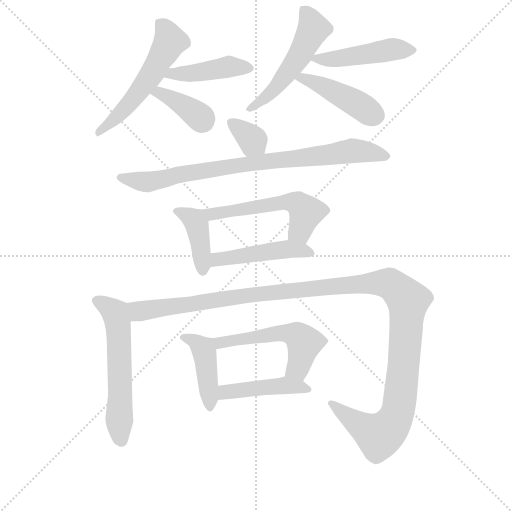
t = 0.00 s
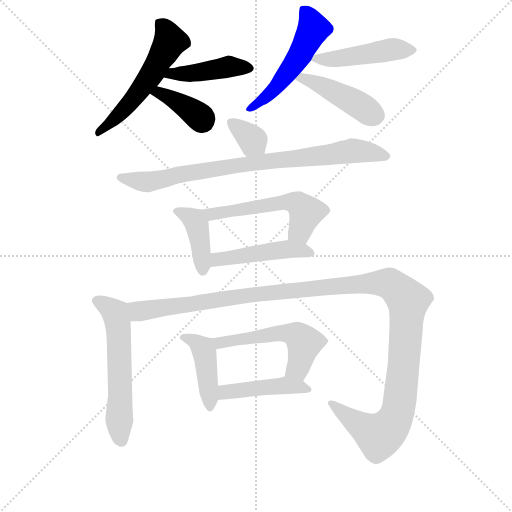
t = 2.23 s
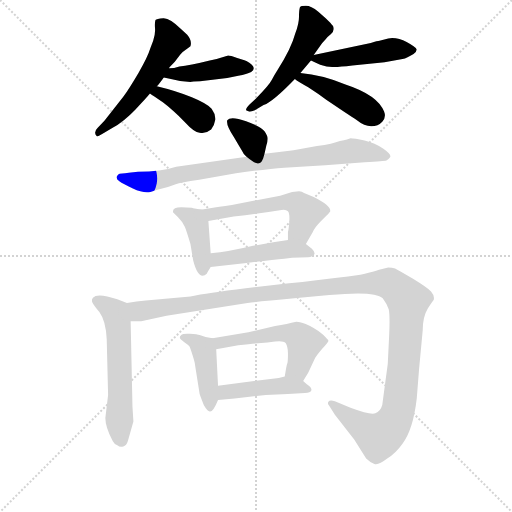
t = 4.45 s
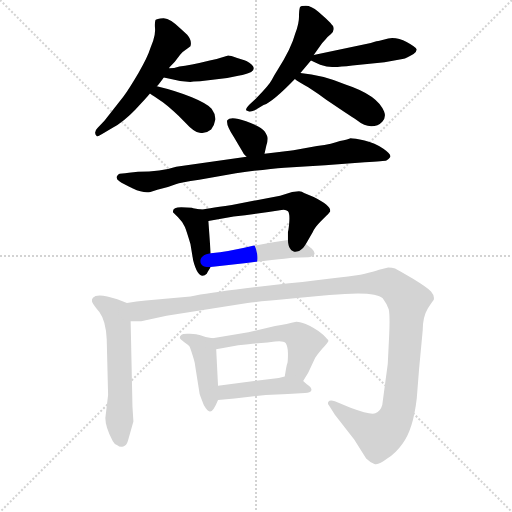
t = 6.68 s
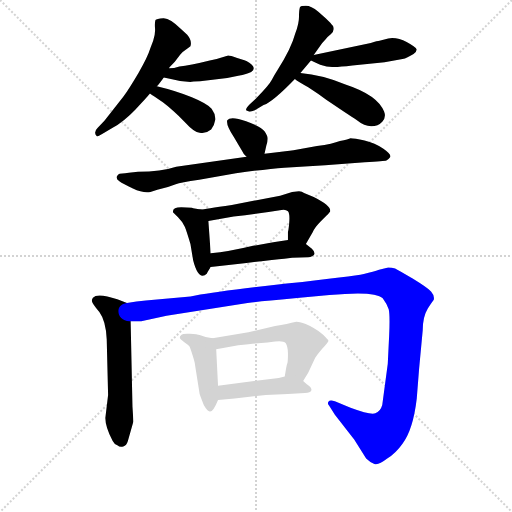
t = 8.91 s
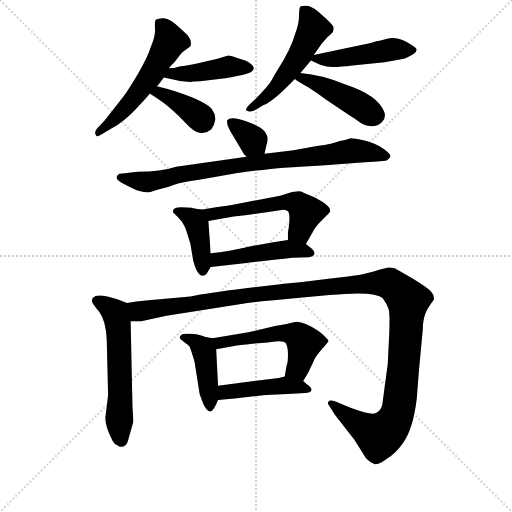
t = 11.13 s

The animated SVG that drew these frames (rendered in a browser with its animation timeline set to each time). Animation: 16 CSS @keyframes rules; one cycle of 11.13 s.

<svg version="1.1" viewBox="0 0 1024 1024" xmlns="http://www.w3.org/2000/svg">
  <g stroke="lightgray" stroke-dasharray="1,1" stroke-width="1" transform="scale(4, 4)">
    <line x1="0" y1="0" x2="256" y2="256"></line>
    <line x1="256" y1="0" x2="0" y2="256"></line>
    <line x1="128" y1="0" x2="128" y2="256"></line>
    <line x1="0" y1="128" x2="256" y2="128"></line>
  </g>
<g transform="scale(0.92, -0.92) translate(60, -900)">
   <style type="text/css">
    @keyframes keyframes0 {
      from {
       stroke: blue;
       stroke-dashoffset: 561;
       stroke-width: 128;
       }
       65% {
       animation-timing-function: step-end;
       stroke: blue;
       stroke-dashoffset: 0;
       stroke-width: 128;
       }
       to {
       stroke: black;
       stroke-width: 1024;
       }
       }
       #make-me-a-hanzi-animation-0 {
         animation: keyframes0 0.706543s both;
         animation-delay: 0.000000s;
         animation-timing-function: linear;
       }
    @keyframes keyframes1 {
      from {
       stroke: blue;
       stroke-dashoffset: 437;
       stroke-width: 128;
       }
       59% {
       animation-timing-function: step-end;
       stroke: blue;
       stroke-dashoffset: 0;
       stroke-width: 128;
       }
       to {
       stroke: black;
       stroke-width: 1024;
       }
       }
       #make-me-a-hanzi-animation-1 {
         animation: keyframes1 0.605632s both;
         animation-delay: 0.706543s;
         animation-timing-function: linear;
       }
    @keyframes keyframes2 {
      from {
       stroke: blue;
       stroke-dashoffset: 385;
       stroke-width: 128;
       }
       56% {
       animation-timing-function: step-end;
       stroke: blue;
       stroke-dashoffset: 0;
       stroke-width: 128;
       }
       to {
       stroke: black;
       stroke-width: 1024;
       }
       }
       #make-me-a-hanzi-animation-2 {
         animation: keyframes2 0.563314s both;
         animation-delay: 1.312174s;
         animation-timing-function: linear;
       }
    @keyframes keyframes3 {
      from {
       stroke: blue;
       stroke-dashoffset: 528;
       stroke-width: 128;
       }
       63% {
       animation-timing-function: step-end;
       stroke: blue;
       stroke-dashoffset: 0;
       stroke-width: 128;
       }
       to {
       stroke: black;
       stroke-width: 1024;
       }
       }
       #make-me-a-hanzi-animation-3 {
         animation: keyframes3 0.679688s both;
         animation-delay: 1.875488s;
         animation-timing-function: linear;
       }
    @keyframes keyframes4 {
      from {
       stroke: blue;
       stroke-dashoffset: 472;
       stroke-width: 128;
       }
       61% {
       animation-timing-function: step-end;
       stroke: blue;
       stroke-dashoffset: 0;
       stroke-width: 128;
       }
       to {
       stroke: black;
       stroke-width: 1024;
       }
       }
       #make-me-a-hanzi-animation-4 {
         animation: keyframes4 0.634115s both;
         animation-delay: 2.555176s;
         animation-timing-function: linear;
       }
    @keyframes keyframes5 {
      from {
       stroke: blue;
       stroke-dashoffset: 447;
       stroke-width: 128;
       }
       59% {
       animation-timing-function: step-end;
       stroke: blue;
       stroke-dashoffset: 0;
       stroke-width: 128;
       }
       to {
       stroke: black;
       stroke-width: 1024;
       }
       }
       #make-me-a-hanzi-animation-5 {
         animation: keyframes5 0.613770s both;
         animation-delay: 3.189290s;
         animation-timing-function: linear;
       }
    @keyframes keyframes6 {
      from {
       stroke: blue;
       stroke-dashoffset: 348;
       stroke-width: 128;
       }
       53% {
       animation-timing-function: step-end;
       stroke: blue;
       stroke-dashoffset: 0;
       stroke-width: 128;
       }
       to {
       stroke: black;
       stroke-width: 1024;
       }
       }
       #make-me-a-hanzi-animation-6 {
         animation: keyframes6 0.533203s both;
         animation-delay: 3.803060s;
         animation-timing-function: linear;
       }
    @keyframes keyframes7 {
      from {
       stroke: blue;
       stroke-dashoffset: 840;
       stroke-width: 128;
       }
       73% {
       animation-timing-function: step-end;
       stroke: blue;
       stroke-dashoffset: 0;
       stroke-width: 128;
       }
       to {
       stroke: black;
       stroke-width: 1024;
       }
       }
       #make-me-a-hanzi-animation-7 {
         animation: keyframes7 0.933594s both;
         animation-delay: 4.336263s;
         animation-timing-function: linear;
       }
    @keyframes keyframes8 {
      from {
       stroke: blue;
       stroke-dashoffset: 408;
       stroke-width: 128;
       }
       57% {
       animation-timing-function: step-end;
       stroke: blue;
       stroke-dashoffset: 0;
       stroke-width: 128;
       }
       to {
       stroke: black;
       stroke-width: 1024;
       }
       }
       #make-me-a-hanzi-animation-8 {
         animation: keyframes8 0.582031s both;
         animation-delay: 5.269857s;
         animation-timing-function: linear;
       }
    @keyframes keyframes9 {
      from {
       stroke: blue;
       stroke-dashoffset: 550;
       stroke-width: 128;
       }
       64% {
       animation-timing-function: step-end;
       stroke: blue;
       stroke-dashoffset: 0;
       stroke-width: 128;
       }
       to {
       stroke: black;
       stroke-width: 1024;
       }
       }
       #make-me-a-hanzi-animation-9 {
         animation: keyframes9 0.697591s both;
         animation-delay: 5.851888s;
         animation-timing-function: linear;
       }
    @keyframes keyframes10 {
      from {
       stroke: blue;
       stroke-dashoffset: 469;
       stroke-width: 128;
       }
       60% {
       animation-timing-function: step-end;
       stroke: blue;
       stroke-dashoffset: 0;
       stroke-width: 128;
       }
       to {
       stroke: black;
       stroke-width: 1024;
       }
       }
       #make-me-a-hanzi-animation-10 {
         animation: keyframes10 0.631673s both;
         animation-delay: 6.549479s;
         animation-timing-function: linear;
       }
    @keyframes keyframes11 {
      from {
       stroke: blue;
       stroke-dashoffset: 580;
       stroke-width: 128;
       }
       65% {
       animation-timing-function: step-end;
       stroke: blue;
       stroke-dashoffset: 0;
       stroke-width: 128;
       }
       to {
       stroke: black;
       stroke-width: 1024;
       }
       }
       #make-me-a-hanzi-animation-11 {
         animation: keyframes11 0.722005s both;
         animation-delay: 7.181152s;
         animation-timing-function: linear;
       }
    @keyframes keyframes12 {
      from {
       stroke: blue;
       stroke-dashoffset: 1315;
       stroke-width: 128;
       }
       81% {
       animation-timing-function: step-end;
       stroke: blue;
       stroke-dashoffset: 0;
       stroke-width: 128;
       }
       to {
       stroke: black;
       stroke-width: 1024;
       }
       }
       #make-me-a-hanzi-animation-12 {
         animation: keyframes12 1.320150s both;
         animation-delay: 7.903158s;
         animation-timing-function: linear;
       }
    @keyframes keyframes13 {
      from {
       stroke: blue;
       stroke-dashoffset: 434;
       stroke-width: 128;
       }
       59% {
       animation-timing-function: step-end;
       stroke: blue;
       stroke-dashoffset: 0;
       stroke-width: 128;
       }
       to {
       stroke: black;
       stroke-width: 1024;
       }
       }
       #make-me-a-hanzi-animation-13 {
         animation: keyframes13 0.603190s both;
         animation-delay: 9.223307s;
         animation-timing-function: linear;
       }
    @keyframes keyframes14 {
      from {
       stroke: blue;
       stroke-dashoffset: 540;
       stroke-width: 128;
       }
       64% {
       animation-timing-function: step-end;
       stroke: blue;
       stroke-dashoffset: 0;
       stroke-width: 128;
       }
       to {
       stroke: black;
       stroke-width: 1024;
       }
       }
       #make-me-a-hanzi-animation-14 {
         animation: keyframes14 0.689453s both;
         animation-delay: 9.826497s;
         animation-timing-function: linear;
       }
    @keyframes keyframes15 {
      from {
       stroke: blue;
       stroke-dashoffset: 450;
       stroke-width: 128;
       }
       59% {
       animation-timing-function: step-end;
       stroke: blue;
       stroke-dashoffset: 0;
       stroke-width: 128;
       }
       to {
       stroke: black;
       stroke-width: 1024;
       }
       }
       #make-me-a-hanzi-animation-15 {
         animation: keyframes15 0.616211s both;
         animation-delay: 10.515951s;
         animation-timing-function: linear;
       }
</style>
<path d="M 308.0 751.5 L 308.0 753.5 L 320.0 765.5 L 332.0 781.5 Q 335.0 786.5 343.0 791.5 Q 351.0 796.5 354.0 799.5 Q 358.0 811.5 347.0 824.5 L 334.0 836.5 Q 309.0 861.5 295.0 860.5 Q 280.0 859.5 278.0 856.5 Q 276.0 850.5 277.0 838.5 Q 278.0 826.5 273.0 811.5 L 267.0 795.5 Q 261.0 775.5 241.0 741.5 Q 221.0 707.5 208.0 689.5 L 167.0 637.5 L 152.0 621.5 Q 142.0 611.5 151.0 603.5 Q 154.0 603.5 162.0 608.5 L 184.0 621.5 Q 209.0 635.5 234.0 661.5 Q 258.0 686.5 266.0 696.5 L 281.0 712.5 Q 287.0 718.5 296.0 731.5 C 314.0 755.5 290.0 727.5 308.0 751.5 Z" fill="lightgray"></path> 
<path d="M 354.0 721.5 Q 358.0 723.5 375.0 723.5 L 434.0 730.5 L 458.0 735.5 Q 477.0 738.5 486.0 743.5 Q 499.0 751.5 482.0 763.5 Q 474.0 768.5 473.0 768.5 L 454.0 774.5 Q 441.0 779.5 436.0 779.5 L 411.0 771.5 L 396.0 768.5 Q 352.0 757.5 330.0 755.5 Q 318.0 751.5 308.0 751.5 C 278.0 749.5 267.0 738.5 296.0 731.5 L 314.0 727.5 Q 335.0 721.5 354.0 721.5 Z" fill="lightgray"></path> 
<path d="M 266.0 696.5 Q 273.0 691.5 294.0 677.5 Q 314.0 662.5 341.0 635.5 Q 363.0 611.5 374.0 611.5 Q 387.0 608.5 399.0 618.5 Q 406.0 626.5 408.0 639.5 Q 409.0 651.5 400.0 663.5 Q 391.0 674.5 357.0 688.5 Q 323.0 702.5 281.0 712.5 C 252.0 719.5 242.0 713.5 266.0 696.5 Z" fill="lightgray"></path> 
<path d="M 593.0 741.5 L 594.0 742.5 L 616.0 768.5 L 622.0 780.5 L 637.0 801.5 Q 641.0 807.5 647.0 813.5 Q 650.0 818.5 659.0 825.5 Q 668.0 832.5 664.0 843.5 Q 661.0 846.5 658.0 850.5 L 648.0 860.5 L 632.0 874.5 Q 616.0 887.5 605.0 887.5 Q 594.0 887.5 592.0 884.5 Q 590.0 878.5 590.0 863.5 Q 590.0 848.5 582.0 827.5 Q 573.0 793.5 543.0 747.5 Q 537.0 738.5 531.0 726.5 Q 525.0 714.5 496.0 685.5 L 483.0 673.5 Q 474.0 664.5 475.0 660.5 L 481.0 657.5 Q 485.0 656.5 494.0 660.5 L 513.0 671.5 Q 535.0 680.5 581.0 728.5 L 593.0 741.5 Z" fill="lightgray"></path> 
<path d="M 616.0 768.5 L 636.0 759.5 Q 651.0 754.5 662.0 754.5 Q 672.0 753.5 706.0 757.5 L 776.0 764.5 L 815.0 771.5 Q 825.0 773.5 839.0 782.5 Q 846.0 788.5 846.0 792.5 Q 844.0 797.5 824.0 808.5 Q 804.0 819.5 784.0 816.5 L 765.0 811.5 Q 761.0 811.5 746.0 806.5 L 622.0 780.5 C 600.0 775.5 600.0 775.5 616.0 768.5 Z" fill="lightgray"></path> 
<path d="M 581.0 728.5 Q 587.0 723.5 610.0 710.5 Q 632.0 696.5 650.0 682.5 Q 696.0 651.5 716.0 638.5 Q 732.0 625.5 747.0 625.5 Q 762.0 625.5 771.0 635.5 Q 780.0 644.5 775.0 657.5 Q 761.0 693.5 691.0 716.5 Q 641.0 737.5 593.0 741.5 C 563.0 744.5 559.0 744.5 581.0 728.5 Z" fill="lightgray"></path> 
<path d="M 515.0 565.5 L 519.0 583.5 Q 522.0 592.5 522.0 598.5 Q 522.0 604.5 515.0 614.5 Q 508.0 624.5 475.0 636.5 Q 441.0 648.5 434.0 638.5 Q 431.0 628.5 448.0 602.5 Q 464.0 575.5 467.0 570.5 Q 469.0 564.5 476.0 559.5 C 500.0 540.5 508.0 536.5 515.0 565.5 Z" fill="lightgray"></path> 
<path d="M 220.0 524.5 Q 216.0 523.5 212.0 523.5 L 200.0 522.5 Q 196.0 521.5 194.0 516.5 Q 192.0 511.5 199.5 506.0 Q 207.0 500.5 229.0 490.0 Q 251.0 479.5 267.0 482.5 L 282.0 487.5 L 305.0 493.5 L 322.0 499.5 Q 332.0 503.5 373.0 509.5 L 453.0 523.5 Q 519.0 532.5 558.0 535.5 L 647.0 540.5 L 733.0 547.5 Q 776.0 549.5 780.0 551.0 Q 784.0 552.5 788.0 558.0 Q 792.0 563.5 773.5 576.5 Q 755.0 589.5 732.5 594.5 Q 710.0 599.5 702.0 599.5 Q 698.0 597.5 679.0 593.5 Q 664.0 587.5 629.0 582.5 L 578.0 573.5 Q 577.0 573.5 547.0 569.5 L 515.0 565.5 L 476.0 559.5 L 323.0 537.5 Q 290.0 526.5 240.0 526.5 L 220.0 524.5 Z" fill="lightgray"></path> 
<path d="M 398.0 349.5 L 393.0 419.5 C 391.0 441.5 391.0 441.5 376.0 444.5 L 360.0 447.5 L 357.0 448.5 L 334.0 449.5 Q 316.0 449.5 316.0 440.5 L 316.0 438.5 L 327.0 427.5 Q 338.0 416.5 342.0 406.5 Q 346.0 396.5 354.0 369.5 L 360.0 333.5 Q 372.0 287.5 390.0 305.5 Q 390.0 306.5 398.0 319.5 L 398.0 349.5 Z" fill="lightgray"></path> 
<path d="M 393.0 419.5 L 448.0 429.5 Q 508.0 436.5 552.0 443.5 Q 561.0 445.5 566.0 440.5 Q 570.0 435.5 569.0 419.5 Q 568.0 403.5 566.0 395.5 L 566.0 378.5 C 566.0 348.5 590.0 343.5 605.0 369.5 L 620.0 395.5 Q 624.0 405.5 637.0 418.5 L 650.0 431.5 Q 658.0 439.5 658.0 441.5 Q 658.0 453.5 622.0 471.5 L 601.0 480.5 Q 597.0 484.5 590.0 484.5 L 575.0 482.5 L 549.0 474.5 L 444.0 454.5 Q 384.0 445.5 376.0 444.5 C 346.0 440.5 363.0 414.5 393.0 419.5 Z" fill="lightgray"></path> 
<path d="M 566.0 378.5 L 534.0 373.5 L 490.0 365.5 Q 437.0 352.5 398.0 349.5 C 368.0 346.5 368.0 316.5 398.0 319.5 L 471.0 327.5 Q 532.0 335.5 558.0 337.5 L 575.0 339.5 L 610.0 340.5 Q 620.0 341.5 623.0 346.5 Q 626.0 351.5 618.0 359.5 L 605.0 369.5 C 589.0 382.5 589.0 382.5 566.0 378.5 Z" fill="lightgray"></path> 
<path d="M 216.0 241.5 L 195.0 249.5 Q 151.0 264.5 142.0 252.5 Q 139.0 248.5 140.0 244.5 Q 141.0 239.5 156.0 221.5 Q 170.0 202.5 172.0 162.5 L 175.0 41.5 L 169.0 -8.5 Q 169.0 -28.5 185.0 -58.5 Q 189.0 -66.5 196.0 -68.5 Q 200.0 -72.5 208.0 -70.5 Q 215.0 -68.5 218.0 -58.5 L 230.0 -16.5 L 228.0 15.5 L 224.0 201.5 C 223.0 231.5 223.0 238.5 216.0 241.5 Z" fill="lightgray"></path> 
<path d="M 783.0 109.5 L 771.0 19.5 Q 767.0 5.5 756.0 1.5 Q 745.0 -2.5 702.0 13.5 L 668.0 27.5 Q 657.0 31.5 654.0 26.5 Q 651.0 22.5 656.0 17.5 L 668.0 -1.5 L 710.0 -55.5 L 736.0 -96.5 Q 744.0 -104.5 754.0 -108.5 Q 763.0 -111.5 781.0 -97.5 Q 801.0 -84.5 815.0 -64.5 Q 838.0 -34.5 846.0 33.5 L 851.0 97.5 L 859.0 182.5 Q 859.0 211.5 870.0 229.5 Q 881.0 246.5 883.0 248.5 Q 885.0 257.5 877.0 266.5 Q 868.0 275.5 837.0 294.5 Q 805.0 313.5 799.0 316.5 Q 792.0 318.5 784.0 318.5 L 764.0 313.5 Q 753.0 309.5 731.0 304.5 Q 708.0 299.5 563.0 283.5 Q 417.0 267.5 365.0 257.5 L 354.0 255.5 L 257.0 246.5 Q 237.0 244.5 216.0 241.5 C 186.0 237.5 194.0 199.5 224.0 201.5 L 247.0 201.5 L 302.0 213.5 L 478.0 241.5 Q 504.0 244.5 580.0 251.5 L 656.0 258.5 Q 755.0 268.5 772.0 251.5 Q 781.0 239.5 785.0 227.5 Q 788.0 215.5 786.0 170.5 L 783.0 109.5 Z" fill="lightgray"></path> 
<path d="M 414.0 61.5 L 410.0 140.5 C 409.0 163.5 409.0 163.5 402.0 164.5 L 387.0 167.5 L 374.0 171.5 Q 369.0 173.5 353.0 174.5 Q 337.0 175.5 334.0 171.5 Q 330.0 167.5 331.0 165.5 Q 331.0 162.5 340.0 156.5 Q 349.0 150.5 352.0 146.5 Q 354.0 142.5 359.0 126.5 Q 364.0 110.5 364.0 106.5 L 374.0 43.5 Q 376.0 37.5 383.0 19.5 Q 391.0 5.5 396.0 5.5 Q 403.0 3.5 414.0 30.5 L 414.0 61.5 Z" fill="lightgray"></path> 
<path d="M 410.0 140.5 L 458.0 149.5 Q 495.0 153.5 508.0 154.5 Q 520.0 154.5 538.0 157.5 Q 556.0 159.5 561.0 154.5 Q 566.0 146.5 566.0 131.5 Q 566.0 116.5 565.0 111.5 Q 563.0 106.5 562.0 99.5 L 559.0 81.5 C 554.0 51.5 583.0 45.5 599.0 71.5 L 610.0 89.5 L 625.0 121.5 Q 628.0 127.5 640.0 141.5 Q 655.0 156.5 654.0 159.5 Q 653.0 161.5 643.0 171.5 Q 633.0 181.5 614.0 191.5 Q 594.0 200.5 584.0 200.5 Q 565.0 195.5 538.0 191.5 L 480.0 177.5 L 402.0 164.5 C 372.0 159.5 381.0 134.5 410.0 140.5 Z" fill="lightgray"></path> 
<path d="M 559.0 81.5 L 546.0 78.5 L 414.0 61.5 C 384.0 57.5 384.0 28.5 414.0 30.5 L 450.0 33.5 L 518.0 41.5 L 566.0 43.5 L 603.0 45.5 Q 615.0 45.5 617.0 51.5 Q 618.0 57.5 607.0 64.5 L 599.0 71.5 C 582.0 86.5 582.0 86.5 559.0 81.5 Z" fill="lightgray"></path> 
      <clipPath id="make-me-a-hanzi-clip-0">
      <path d="M 308.0 751.5 L 308.0 753.5 L 320.0 765.5 L 332.0 781.5 Q 335.0 786.5 343.0 791.5 Q 351.0 796.5 354.0 799.5 Q 358.0 811.5 347.0 824.5 L 334.0 836.5 Q 309.0 861.5 295.0 860.5 Q 280.0 859.5 278.0 856.5 Q 276.0 850.5 277.0 838.5 Q 278.0 826.5 273.0 811.5 L 267.0 795.5 Q 261.0 775.5 241.0 741.5 Q 221.0 707.5 208.0 689.5 L 167.0 637.5 L 152.0 621.5 Q 142.0 611.5 151.0 603.5 Q 154.0 603.5 162.0 608.5 L 184.0 621.5 Q 209.0 635.5 234.0 661.5 Q 258.0 686.5 266.0 696.5 L 281.0 712.5 Q 287.0 718.5 296.0 731.5 C 314.0 755.5 290.0 727.5 308.0 751.5 Z" fill="lightgray"></path>
      </clipPath>
      <path clip-path="url(#make-me-a-hanzi-clip-0)" d="M 283.0 851.5 L 307.0 821.5 L 309.0 809.5 L 298.0 788.5 L 226.0 679.5 L 154.0 610.5 " fill="none" id="make-me-a-hanzi-animation-0" stroke-dasharray="433 866" stroke-linecap="round"></path>

      <clipPath id="make-me-a-hanzi-clip-1">
      <path d="M 354.0 721.5 Q 358.0 723.5 375.0 723.5 L 434.0 730.5 L 458.0 735.5 Q 477.0 738.5 486.0 743.5 Q 499.0 751.5 482.0 763.5 Q 474.0 768.5 473.0 768.5 L 454.0 774.5 Q 441.0 779.5 436.0 779.5 L 411.0 771.5 L 396.0 768.5 Q 352.0 757.5 330.0 755.5 Q 318.0 751.5 308.0 751.5 C 278.0 749.5 267.0 738.5 296.0 731.5 L 314.0 727.5 Q 335.0 721.5 354.0 721.5 Z" fill="lightgray"></path>
      </clipPath>
      <path clip-path="url(#make-me-a-hanzi-clip-1)" d="M 302.0 735.5 L 441.0 755.5 L 481.0 752.5 " fill="none" id="make-me-a-hanzi-animation-1" stroke-dasharray="309 618" stroke-linecap="round"></path>

      <clipPath id="make-me-a-hanzi-clip-2">
      <path d="M 266.0 696.5 Q 273.0 691.5 294.0 677.5 Q 314.0 662.5 341.0 635.5 Q 363.0 611.5 374.0 611.5 Q 387.0 608.5 399.0 618.5 Q 406.0 626.5 408.0 639.5 Q 409.0 651.5 400.0 663.5 Q 391.0 674.5 357.0 688.5 Q 323.0 702.5 281.0 712.5 C 252.0 719.5 242.0 713.5 266.0 696.5 Z" fill="lightgray"></path>
      </clipPath>
      <path clip-path="url(#make-me-a-hanzi-clip-2)" d="M 272.0 698.5 L 287.0 698.5 L 316.0 684.5 L 382.0 635.5 " fill="none" id="make-me-a-hanzi-animation-2" stroke-dasharray="257 514" stroke-linecap="round"></path>

      <clipPath id="make-me-a-hanzi-clip-3">
      <path d="M 593.0 741.5 L 594.0 742.5 L 616.0 768.5 L 622.0 780.5 L 637.0 801.5 Q 641.0 807.5 647.0 813.5 Q 650.0 818.5 659.0 825.5 Q 668.0 832.5 664.0 843.5 Q 661.0 846.5 658.0 850.5 L 648.0 860.5 L 632.0 874.5 Q 616.0 887.5 605.0 887.5 Q 594.0 887.5 592.0 884.5 Q 590.0 878.5 590.0 863.5 Q 590.0 848.5 582.0 827.5 Q 573.0 793.5 543.0 747.5 Q 537.0 738.5 531.0 726.5 Q 525.0 714.5 496.0 685.5 L 483.0 673.5 Q 474.0 664.5 475.0 660.5 L 481.0 657.5 Q 485.0 656.5 494.0 660.5 L 513.0 671.5 Q 535.0 680.5 581.0 728.5 L 593.0 741.5 Z" fill="lightgray"></path>
      </clipPath>
      <path clip-path="url(#make-me-a-hanzi-clip-3)" d="M 600.0 878.5 L 621.0 837.5 L 593.0 780.5 L 535.0 705.5 L 481.0 665.5 " fill="none" id="make-me-a-hanzi-animation-3" stroke-dasharray="400 800" stroke-linecap="round"></path>

      <clipPath id="make-me-a-hanzi-clip-4">
      <path d="M 616.0 768.5 L 636.0 759.5 Q 651.0 754.5 662.0 754.5 Q 672.0 753.5 706.0 757.5 L 776.0 764.5 L 815.0 771.5 Q 825.0 773.5 839.0 782.5 Q 846.0 788.5 846.0 792.5 Q 844.0 797.5 824.0 808.5 Q 804.0 819.5 784.0 816.5 L 765.0 811.5 Q 761.0 811.5 746.0 806.5 L 622.0 780.5 C 600.0 775.5 600.0 775.5 616.0 768.5 Z" fill="lightgray"></path>
      </clipPath>
      <path clip-path="url(#make-me-a-hanzi-clip-4)" d="M 624.0 772.5 L 694.0 774.5 L 799.0 793.5 L 838.0 790.5 " fill="none" id="make-me-a-hanzi-animation-4" stroke-dasharray="344 688" stroke-linecap="round"></path>

      <clipPath id="make-me-a-hanzi-clip-5">
      <path d="M 581.0 728.5 Q 587.0 723.5 610.0 710.5 Q 632.0 696.5 650.0 682.5 Q 696.0 651.5 716.0 638.5 Q 732.0 625.5 747.0 625.5 Q 762.0 625.5 771.0 635.5 Q 780.0 644.5 775.0 657.5 Q 761.0 693.5 691.0 716.5 Q 641.0 737.5 593.0 741.5 C 563.0 744.5 559.0 744.5 581.0 728.5 Z" fill="lightgray"></path>
      </clipPath>
      <path clip-path="url(#make-me-a-hanzi-clip-5)" d="M 586.0 729.5 L 599.0 730.5 L 650.0 709.5 L 757.0 649.5 " fill="none" id="make-me-a-hanzi-animation-5" stroke-dasharray="319 638" stroke-linecap="round"></path>

      <clipPath id="make-me-a-hanzi-clip-6">
      <path d="M 515.0 565.5 L 519.0 583.5 Q 522.0 592.5 522.0 598.5 Q 522.0 604.5 515.0 614.5 Q 508.0 624.5 475.0 636.5 Q 441.0 648.5 434.0 638.5 Q 431.0 628.5 448.0 602.5 Q 464.0 575.5 467.0 570.5 Q 469.0 564.5 476.0 559.5 C 500.0 540.5 508.0 536.5 515.0 565.5 Z" fill="lightgray"></path>
      </clipPath>
      <path clip-path="url(#make-me-a-hanzi-clip-6)" d="M 441.0 634.5 L 486.0 598.5 L 507.0 571.5 " fill="none" id="make-me-a-hanzi-animation-6" stroke-dasharray="220 440" stroke-linecap="round"></path>

      <clipPath id="make-me-a-hanzi-clip-7">
      <path d="M 220.0 524.5 Q 216.0 523.5 212.0 523.5 L 200.0 522.5 Q 196.0 521.5 194.0 516.5 Q 192.0 511.5 199.5 506.0 Q 207.0 500.5 229.0 490.0 Q 251.0 479.5 267.0 482.5 L 282.0 487.5 L 305.0 493.5 L 322.0 499.5 Q 332.0 503.5 373.0 509.5 L 453.0 523.5 Q 519.0 532.5 558.0 535.5 L 647.0 540.5 L 733.0 547.5 Q 776.0 549.5 780.0 551.0 Q 784.0 552.5 788.0 558.0 Q 792.0 563.5 773.5 576.5 Q 755.0 589.5 732.5 594.5 Q 710.0 599.5 702.0 599.5 Q 698.0 597.5 679.0 593.5 Q 664.0 587.5 629.0 582.5 L 578.0 573.5 Q 577.0 573.5 547.0 569.5 L 515.0 565.5 L 476.0 559.5 L 323.0 537.5 Q 290.0 526.5 240.0 526.5 L 220.0 524.5 Z" fill="lightgray"></path>
      </clipPath>
      <path clip-path="url(#make-me-a-hanzi-clip-7)" d="M 202.0 514.5 L 260.0 504.5 L 425.0 536.5 L 706.0 572.5 L 779.0 559.5 " fill="none" id="make-me-a-hanzi-animation-7" stroke-dasharray="712 1424" stroke-linecap="round"></path>

      <clipPath id="make-me-a-hanzi-clip-8">
      <path d="M 398.0 349.5 L 393.0 419.5 C 391.0 441.5 391.0 441.5 376.0 444.5 L 360.0 447.5 L 357.0 448.5 L 334.0 449.5 Q 316.0 449.5 316.0 440.5 L 316.0 438.5 L 327.0 427.5 Q 338.0 416.5 342.0 406.5 Q 346.0 396.5 354.0 369.5 L 360.0 333.5 Q 372.0 287.5 390.0 305.5 Q 390.0 306.5 398.0 319.5 L 398.0 349.5 Z" fill="lightgray"></path>
      </clipPath>
      <path clip-path="url(#make-me-a-hanzi-clip-8)" d="M 325.0 439.5 L 352.0 429.5 L 368.0 410.5 L 380.0 312.5 " fill="none" id="make-me-a-hanzi-animation-8" stroke-dasharray="280 560" stroke-linecap="round"></path>

      <clipPath id="make-me-a-hanzi-clip-9">
      <path d="M 393.0 419.5 L 448.0 429.5 Q 508.0 436.5 552.0 443.5 Q 561.0 445.5 566.0 440.5 Q 570.0 435.5 569.0 419.5 Q 568.0 403.5 566.0 395.5 L 566.0 378.5 C 566.0 348.5 590.0 343.5 605.0 369.5 L 620.0 395.5 Q 624.0 405.5 637.0 418.5 L 650.0 431.5 Q 658.0 439.5 658.0 441.5 Q 658.0 453.5 622.0 471.5 L 601.0 480.5 Q 597.0 484.5 590.0 484.5 L 575.0 482.5 L 549.0 474.5 L 444.0 454.5 Q 384.0 445.5 376.0 444.5 C 346.0 440.5 363.0 414.5 393.0 419.5 Z" fill="lightgray"></path>
      </clipPath>
      <path clip-path="url(#make-me-a-hanzi-clip-9)" d="M 387.0 439.5 L 411.0 435.5 L 544.0 458.5 L 587.0 457.5 L 605.0 435.5 L 594.0 401.5 L 574.0 382.5 " fill="none" id="make-me-a-hanzi-animation-9" stroke-dasharray="422 844" stroke-linecap="round"></path>

      <clipPath id="make-me-a-hanzi-clip-10">
      <path d="M 566.0 378.5 L 534.0 373.5 L 490.0 365.5 Q 437.0 352.5 398.0 349.5 C 368.0 346.5 368.0 316.5 398.0 319.5 L 471.0 327.5 Q 532.0 335.5 558.0 337.5 L 575.0 339.5 L 610.0 340.5 Q 620.0 341.5 623.0 346.5 Q 626.0 351.5 618.0 359.5 L 605.0 369.5 C 589.0 382.5 589.0 382.5 566.0 378.5 Z" fill="lightgray"></path>
      </clipPath>
      <path clip-path="url(#make-me-a-hanzi-clip-10)" d="M 405.0 327.5 L 418.0 336.5 L 564.0 358.5 L 613.0 350.5 " fill="none" id="make-me-a-hanzi-animation-10" stroke-dasharray="341 682" stroke-linecap="round"></path>

      <clipPath id="make-me-a-hanzi-clip-11">
      <path d="M 216.0 241.5 L 195.0 249.5 Q 151.0 264.5 142.0 252.5 Q 139.0 248.5 140.0 244.5 Q 141.0 239.5 156.0 221.5 Q 170.0 202.5 172.0 162.5 L 175.0 41.5 L 169.0 -8.5 Q 169.0 -28.5 185.0 -58.5 Q 189.0 -66.5 196.0 -68.5 Q 200.0 -72.5 208.0 -70.5 Q 215.0 -68.5 218.0 -58.5 L 230.0 -16.5 L 228.0 15.5 L 224.0 201.5 C 223.0 231.5 223.0 238.5 216.0 241.5 Z" fill="lightgray"></path>
      </clipPath>
      <path clip-path="url(#make-me-a-hanzi-clip-11)" d="M 151.0 245.5 L 190.0 220.5 L 195.0 202.5 L 204.0 -56.5 " fill="none" id="make-me-a-hanzi-animation-11" stroke-dasharray="452 904" stroke-linecap="round"></path>

      <clipPath id="make-me-a-hanzi-clip-12">
      <path d="M 783.0 109.5 L 771.0 19.5 Q 767.0 5.5 756.0 1.5 Q 745.0 -2.5 702.0 13.5 L 668.0 27.5 Q 657.0 31.5 654.0 26.5 Q 651.0 22.5 656.0 17.5 L 668.0 -1.5 L 710.0 -55.5 L 736.0 -96.5 Q 744.0 -104.5 754.0 -108.5 Q 763.0 -111.5 781.0 -97.5 Q 801.0 -84.5 815.0 -64.5 Q 838.0 -34.5 846.0 33.5 L 851.0 97.5 L 859.0 182.5 Q 859.0 211.5 870.0 229.5 Q 881.0 246.5 883.0 248.5 Q 885.0 257.5 877.0 266.5 Q 868.0 275.5 837.0 294.5 Q 805.0 313.5 799.0 316.5 Q 792.0 318.5 784.0 318.5 L 764.0 313.5 Q 753.0 309.5 731.0 304.5 Q 708.0 299.5 563.0 283.5 Q 417.0 267.5 365.0 257.5 L 354.0 255.5 L 257.0 246.5 Q 237.0 244.5 216.0 241.5 C 186.0 237.5 194.0 199.5 224.0 201.5 L 247.0 201.5 L 302.0 213.5 L 478.0 241.5 Q 504.0 244.5 580.0 251.5 L 656.0 258.5 Q 755.0 268.5 772.0 251.5 Q 781.0 239.5 785.0 227.5 Q 788.0 215.5 786.0 170.5 L 783.0 109.5 Z" fill="lightgray"></path>
      </clipPath>
      <path clip-path="url(#make-me-a-hanzi-clip-12)" d="M 224.0 236.5 L 249.0 223.5 L 577.0 270.5 L 768.0 285.5 L 795.0 278.5 L 827.0 241.5 L 811.0 42.5 L 798.0 -13.5 L 764.0 -47.5 L 731.0 -30.5 L 661.0 23.5 " fill="none" id="make-me-a-hanzi-animation-12" stroke-dasharray="1187 2374" stroke-linecap="round"></path>

      <clipPath id="make-me-a-hanzi-clip-13">
      <path d="M 414.0 61.5 L 410.0 140.5 C 409.0 163.5 409.0 163.5 402.0 164.5 L 387.0 167.5 L 374.0 171.5 Q 369.0 173.5 353.0 174.5 Q 337.0 175.5 334.0 171.5 Q 330.0 167.5 331.0 165.5 Q 331.0 162.5 340.0 156.5 Q 349.0 150.5 352.0 146.5 Q 354.0 142.5 359.0 126.5 Q 364.0 110.5 364.0 106.5 L 374.0 43.5 Q 376.0 37.5 383.0 19.5 Q 391.0 5.5 396.0 5.5 Q 403.0 3.5 414.0 30.5 L 414.0 61.5 Z" fill="lightgray"></path>
      </clipPath>
      <path clip-path="url(#make-me-a-hanzi-clip-13)" d="M 339.0 164.5 L 358.0 160.5 L 383.0 138.5 L 397.0 13.5 " fill="none" id="make-me-a-hanzi-animation-13" stroke-dasharray="306 612" stroke-linecap="round"></path>

      <clipPath id="make-me-a-hanzi-clip-14">
      <path d="M 410.0 140.5 L 458.0 149.5 Q 495.0 153.5 508.0 154.5 Q 520.0 154.5 538.0 157.5 Q 556.0 159.5 561.0 154.5 Q 566.0 146.5 566.0 131.5 Q 566.0 116.5 565.0 111.5 Q 563.0 106.5 562.0 99.5 L 559.0 81.5 C 554.0 51.5 583.0 45.5 599.0 71.5 L 610.0 89.5 L 625.0 121.5 Q 628.0 127.5 640.0 141.5 Q 655.0 156.5 654.0 159.5 Q 653.0 161.5 643.0 171.5 Q 633.0 181.5 614.0 191.5 Q 594.0 200.5 584.0 200.5 Q 565.0 195.5 538.0 191.5 L 480.0 177.5 L 402.0 164.5 C 372.0 159.5 381.0 134.5 410.0 140.5 Z" fill="lightgray"></path>
      </clipPath>
      <path clip-path="url(#make-me-a-hanzi-clip-14)" d="M 411.0 160.5 L 418.0 154.5 L 549.0 176.5 L 585.0 171.5 L 602.0 154.5 L 590.0 105.5 L 567.0 84.5 " fill="none" id="make-me-a-hanzi-animation-14" stroke-dasharray="412 824" stroke-linecap="round"></path>

      <clipPath id="make-me-a-hanzi-clip-15">
      <path d="M 559.0 81.5 L 546.0 78.5 L 414.0 61.5 C 384.0 57.5 384.0 28.5 414.0 30.5 L 450.0 33.5 L 518.0 41.5 L 566.0 43.5 L 603.0 45.5 Q 615.0 45.5 617.0 51.5 Q 618.0 57.5 607.0 64.5 L 599.0 71.5 C 582.0 86.5 582.0 86.5 559.0 81.5 Z" fill="lightgray"></path>
      </clipPath>
      <path clip-path="url(#make-me-a-hanzi-clip-15)" d="M 419.0 38.5 L 438.0 49.5 L 557.0 62.5 L 608.0 52.5 " fill="none" id="make-me-a-hanzi-animation-15" stroke-dasharray="322 644" stroke-linecap="round"></path>

</g>
</svg>
